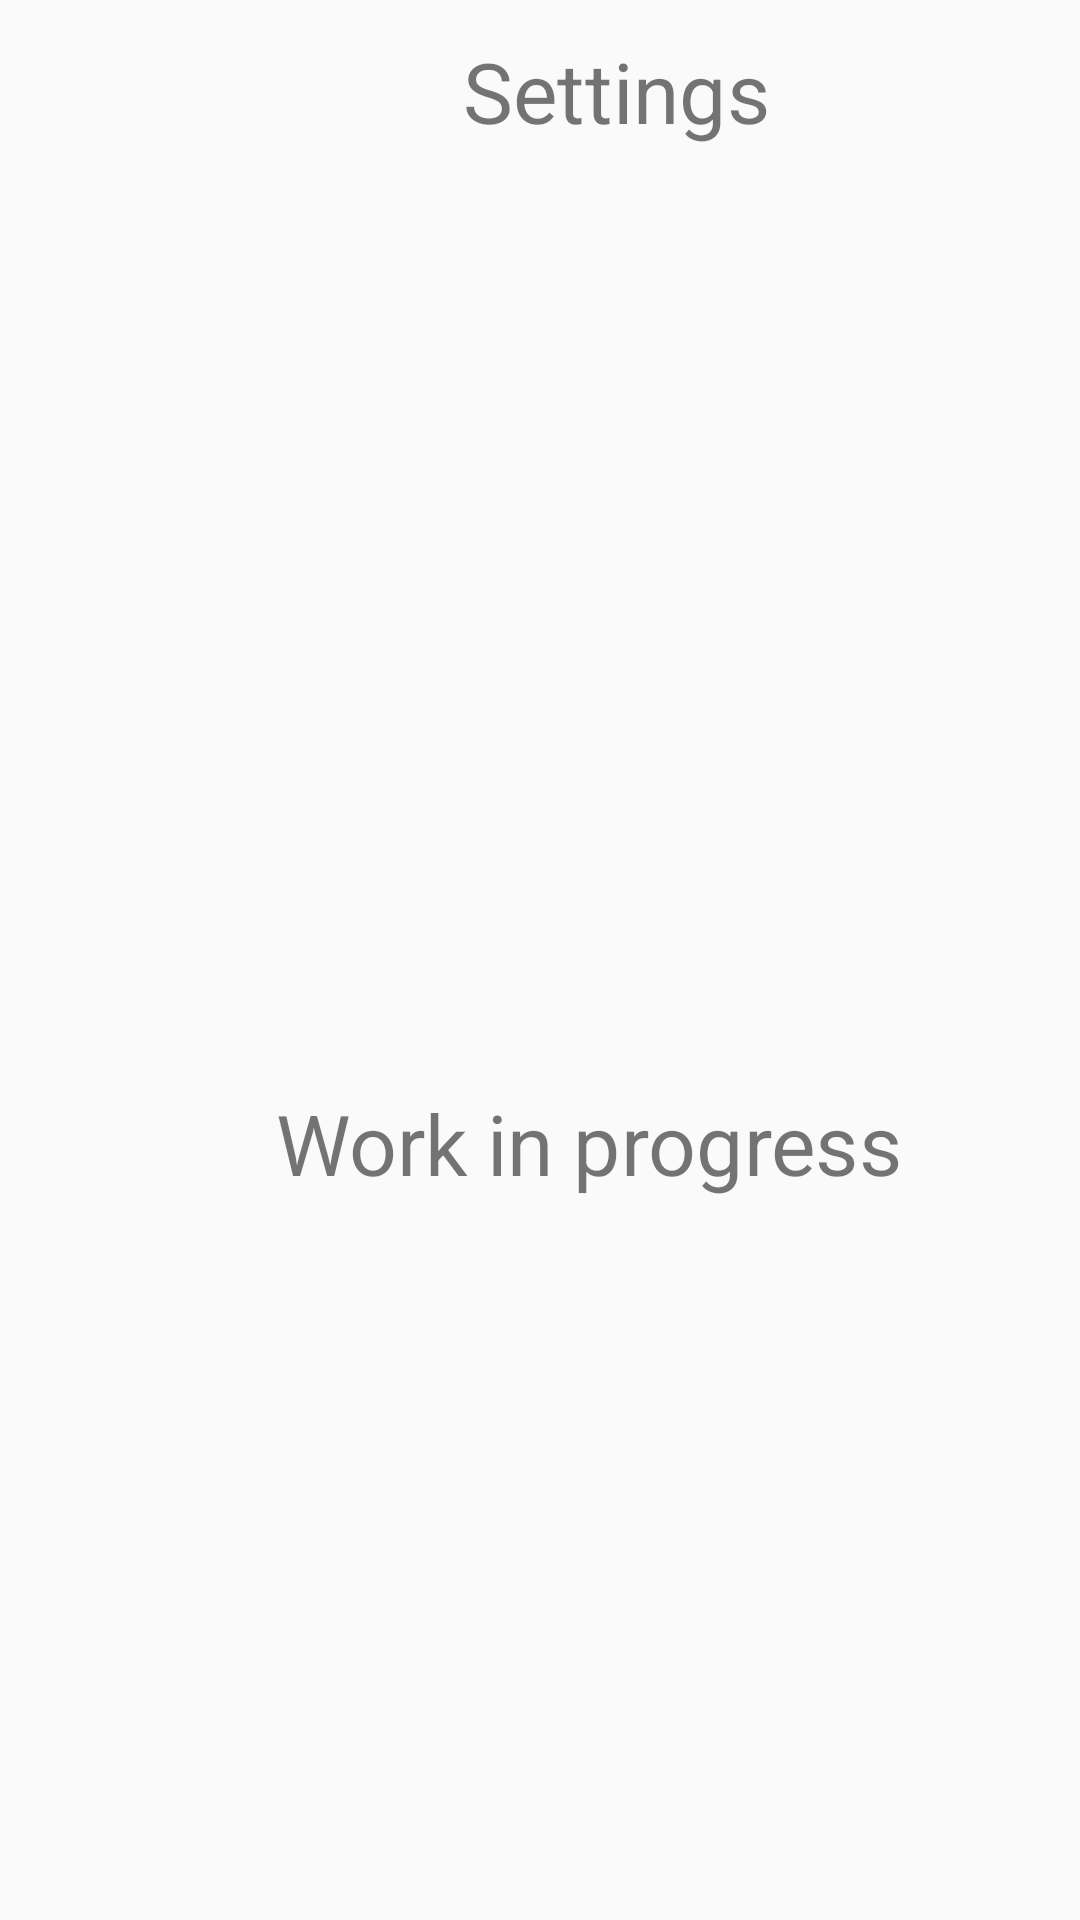

This screen was rendered from an Android layout file. Write that file and the resources it references.
<!-- AndroidManifest.xml: application theme Theme.AppCompat.Light.NoActionBar -->
<!-- res/layout/activity_main2.xml -->
<?xml version="1.0" encoding="utf-8"?>
<androidx.constraintlayout.widget.ConstraintLayout xmlns:android="http://schemas.android.com/apk/res/android"
    xmlns:app="http://schemas.android.com/apk/res-auto"
    xmlns:tools="http://schemas.android.com/tools"
    android:layout_width="match_parent"
    android:layout_height="match_parent">

    <androidx.appcompat.widget.Toolbar
        android:id="@+id/toolbar2"
        android:layout_width="409dp"
        android:layout_height="wrap_content"
        android:layout_marginStart="1dp"
        android:layout_marginTop="2dp"
        android:layout_marginEnd="1dp"
        android:background="@color/blue_green"
        android:minHeight="?attr/actionBarSize"
        android:theme="?attr/actionBarTheme"
        app:layout_constraintEnd_toEndOf="parent"
        app:layout_constraintHorizontal_bias="0.0"
        app:layout_constraintStart_toStartOf="parent"
        app:layout_constraintTop_toTopOf="parent" />

    <TextView
        android:id="@+id/textView2"
        android:layout_width="wrap_content"
        android:layout_height="wrap_content"
        android:scaleX="2"
        android:scaleY="2"
        android:text="Settings"
        app:layout_constraintBottom_toBottomOf="@+id/toolbar2"
        app:layout_constraintEnd_toEndOf="@+id/toolbar2"
        app:layout_constraintStart_toStartOf="@+id/toolbar2"
        app:layout_constraintTop_toTopOf="@+id/toolbar2"
        tools:text="Settings" />

    <TextView
        android:id="@+id/textView3"
        android:layout_width="114dp"
        android:layout_height="18dp"
        android:layout_marginStart="149dp"
        android:layout_marginBottom="251dp"
        android:scaleX="2"
        android:scaleY="2"
        android:text="Work in progress"
        app:layout_constraintBottom_toBottomOf="parent"
        app:layout_constraintStart_toStartOf="parent" />
</androidx.constraintlayout.widget.ConstraintLayout>
<!-- resources referenced by this layout -->
<resources>

</resources>
